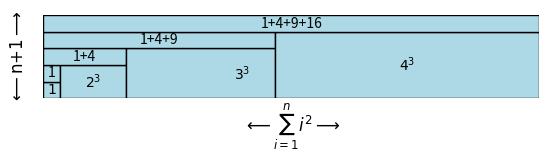

Python code for this plot: (Note: this script raises an exception after producing the figure.)
import matplotlib.pyplot as plt
import matplotlib.patches as patches

# Create a new figure
fig, ax = plt.subplots()

# Define the rectangles
rectangles = [
    patches.Rectangle((0, 0), 1, 1, edgecolor='black', facecolor='lightblue', lw=1),  # 1x1 rectangle
    patches.Rectangle((0, 1), 1, 1, edgecolor='black', facecolor='lightblue', lw=1),  # 1x1 rectangle
    patches.Rectangle((1, 0), 2*2, 2, edgecolor='black', facecolor='lightblue', lw=1),  # (2^2)X2 rectangle
    patches.Rectangle((0, 2), 5, 1, edgecolor='black', facecolor='lightblue', lw=1),  # (1+4)X1 rectangle
    patches.Rectangle((5, 0), 3*3, 3, edgecolor='black', facecolor='lightblue', lw=1),  # (3^2)X3 rectangle
    patches.Rectangle((0, 3), 14, 1, edgecolor='black', facecolor='lightblue', lw=1),  # (1+4+9)X1 rectangle
    patches.Rectangle((14, 0), 4*4, 4, edgecolor='black', facecolor='lightblue', lw=1),  # 4X4 rectangle
    patches.Rectangle((0, 4), 30, 1, edgecolor='black', facecolor='lightblue', lw=1),  # (1+4+9+16)X1 rectangle
]

# Add rectangles to the plot
for rect in rectangles:
    ax.add_patch(rect)

# set the limits of the plot
ax.set_xlim(0, 30)
ax.set_ylim(0, 5)

# set the unit length of x and y be the same
ax.set_aspect("equal")

# turn off axis
ax.axis('off')

# Add text to the rectangles
ax.text(0.5, 0.5, r'$1$', ha='center', va='center')
ax.text(0.5, 1.5, r'1', ha='center', va='center')
ax.text(3, 1, '$2^3$', ha='center', va='center')
ax.text(2.5, 2.5, '1+4', ha='center', va='center')
ax.text(12, 1.5, '$3^3$', ha='center', va='center')
ax.text(7, 3.5, '1+4+9', ha='center', va='center')
ax.text(22, 2, '$4^3$', ha='center', va='center')
ax.text(15, 4.5, '1+4+9+16', ha='center', va='center')

# Add custom axis labels with arrows
#ax.annotate('', xy=(0, -0.1), xytext=(4, 0), arrowprops=dict(arrowstyle='<->'))
#ax.annotate('', xy=(-0.1, 0), xytext=(0, 5), arrowprops=dict(arrowstyle='<->'))

# Add labels with arrows
ax.annotate(r"$\longleftarrow\sum_{i=1}^{n}{i^2}\longrightarrow$", xy=(0.5, -0.35), xycoords='axes fraction', ha='center', va='center', fontsize=12)
ax.annotate(r"$\longleftarrow\text{n+1}\longrightarrow$", xy=(-0.05, 0.5), xycoords='axes fraction', ha='center', va='center', fontsize=12, rotation='vertical')

# Add labels with arrows
#ax.text(1, -0.1, r"$\longleftarrow\text{n}\longrightarrow$", ha='center', va='center', fontsize=12) 
#ax.text(-0.1, 1, r"$\longleftarrow\text{n+1}\longrightarrow$", ha='center', va='center', fontsize=12, rotation='vertical')

# Save the figure
plt.savefig('/mnt/c/Users/<user>/Desktop/wujiaqi_personal_files/notes/images/calculusNotes_figure_3.svg', format='svg', bbox_inches='tight', pad_inches=0)
